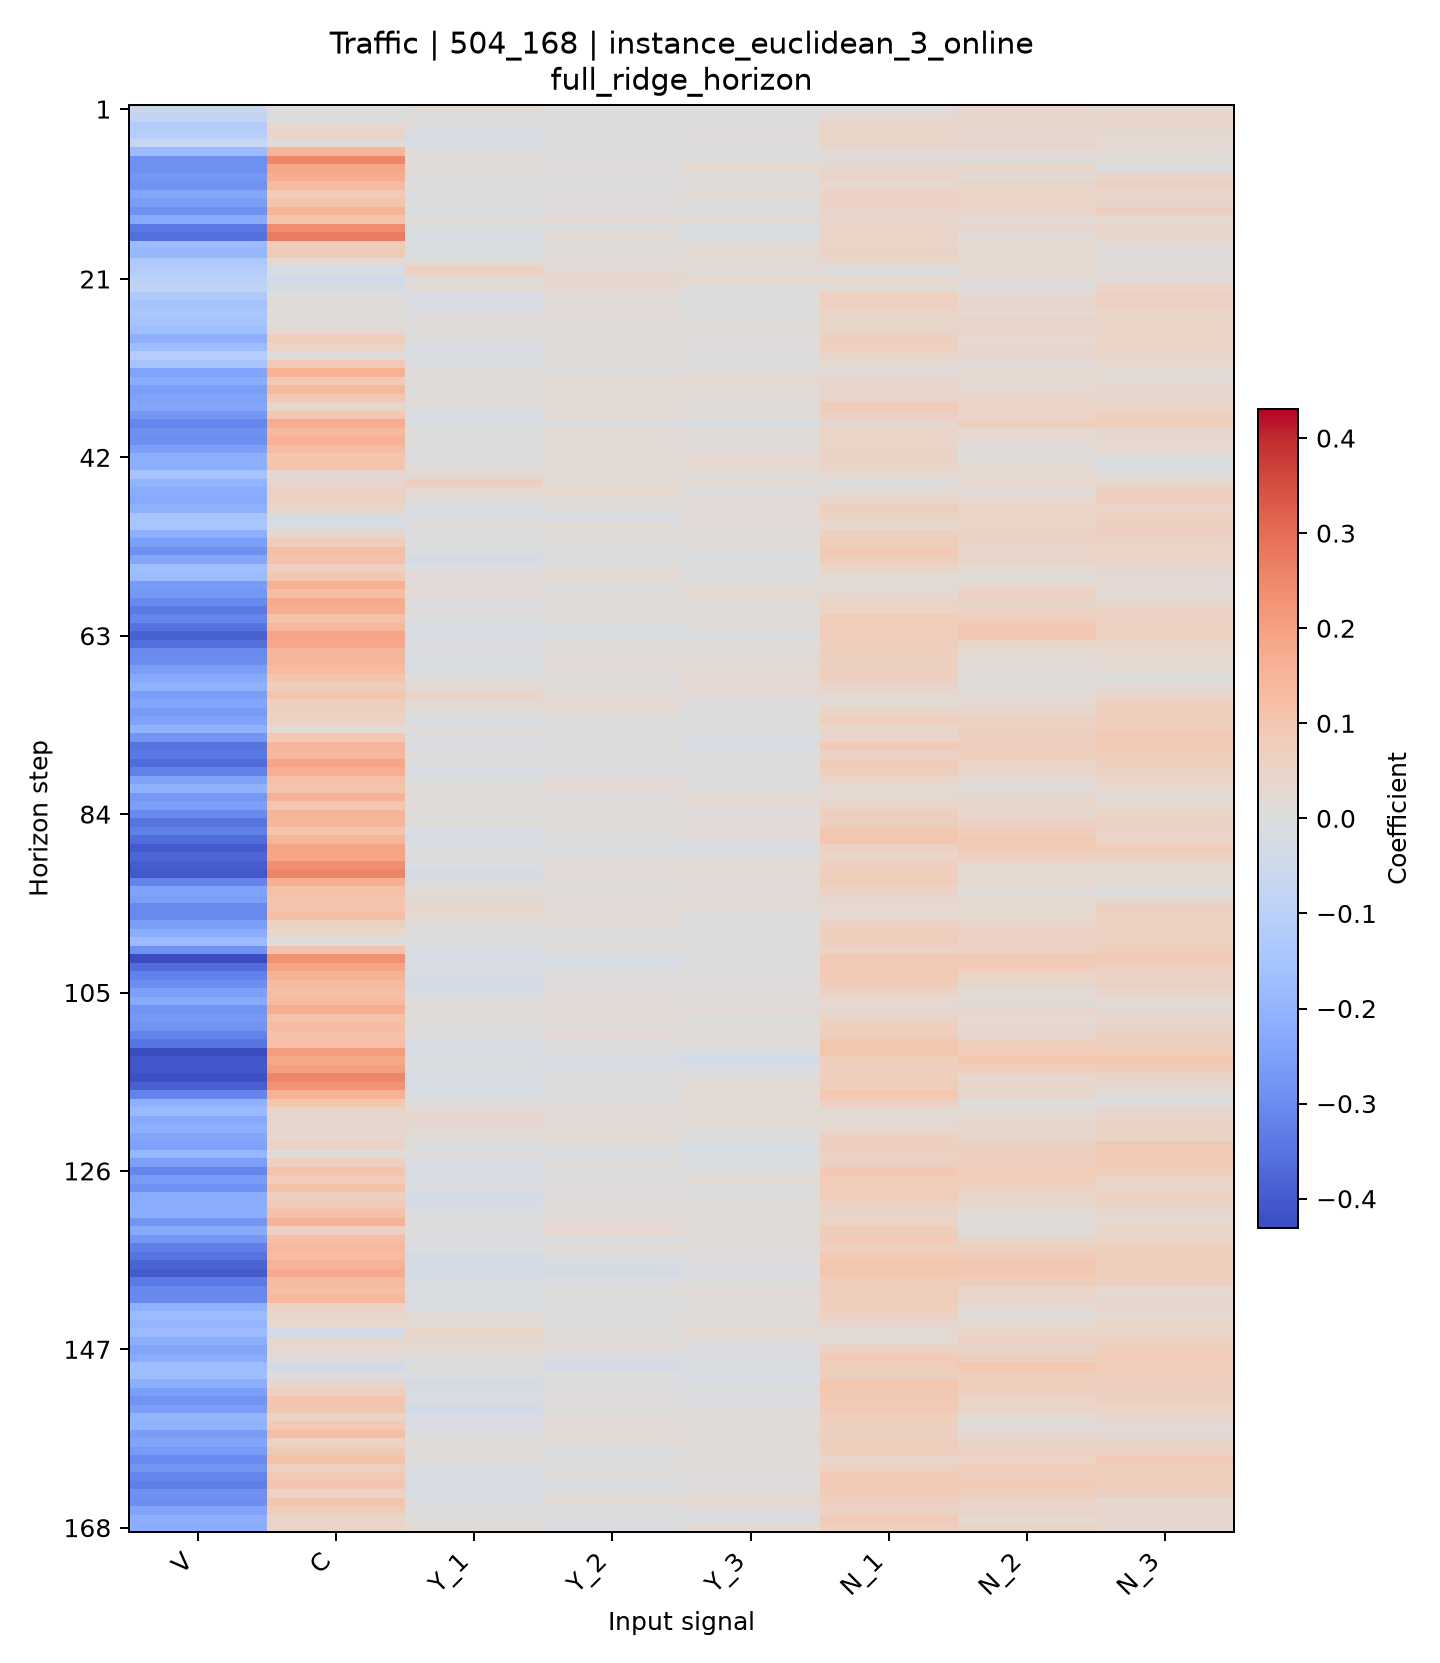

Source data for this figure (header and first rows):
horizon, V, C, Y_1, Y_2, Y_3, N_1, N_2, N_3
1, -0.0571, 0.006009, 0.01025, -0.003048, -0.003728, 0.008601, 0.03371, 0.02831
2, -0.0794, -0.003524, -0.0001154, -0.008315, 0.0003624, 0.02551, 0.04111, 0.04889
3, -0.1219, 0.03157, 0.001913, 0.00622, 0.0001979, 0.04312, 0.02398, 0.03899
4, -0.1119, 0.04768, -0.01681, -0.003483, 0.002299, 0.04927, 0.03507, 0.02395
5, -0.07284, 0.006675, -0.01618, -0.007317, 0.004794, 0.04073, 0.04123, 0.02738
6, -0.1784, 0.1459, 0.00544, -0.001528, -0.001089, 0.01712, 0.01778, 0.02337
7, -0.2923, 0.2541, 0.009363, 0.005717, 0.008494, 0.01329, 0.01267, 0.0109
8, -0.2925, 0.184, 0.01353, 0.002118, 0.02741, 0.03585, 0.04001, -0.0006883
9, -0.2721, 0.1697, -0.006002, -0.0008886, 0.002233, 0.0509, 0.02089, 0.04864
10, -0.2812, 0.1373, 0.009102, 0.00237, 0.005872, 0.03343, 0.0416, 0.0595
11, -0.2366, 0.08216, -0.006969, 0.006083, 0.02064, 0.05691, 0.04786, 0.03746
12, -0.2598, 0.1066, -0.003092, 0.00444, 0.006206, 0.05496, 0.05163, 0.0447
13, -0.2867, 0.1486, -0.01297, -0.0006223, -0.002263, 0.04475, 0.0457, 0.06522
14, -0.2265, 0.1059, 0.0002648, 0.02599, 0.01239, 0.03364, 0.02062, 0.02915
15, -0.3396, 0.2421, -0.006119, -0.0009987, -0.00699, 0.04737, 0.03524, 0.03418
16, -0.3591, 0.2757, -0.01488, 0.01093, -0.01279, 0.04894, 0.01582, 0.04022
17, -0.1776, 0.0764, -0.005348, 0.002684, 0.01698, 0.04536, 0.02875, 0.01349
18, -0.1904, 0.08534, -0.006436, 0.004883, 0.02111, 0.05544, 0.02865, 0.002988
19, -0.1336, 0.02341, 0.01177, 0.01392, 0.01123, 0.03895, 0.02928, 0.008048
20, -0.1195, -0.01921, 0.06061, 0.01939, 0.02017, -0.002012, 0.02453, 0.01655
21, -0.09478, -0.03874, 0.01483, 0.03639, 0.02935, 0.02452, 0.01081, 0.01653
22, -0.08489, -0.02989, 0.02117, 0.02943, 0.005734, 0.02347, -0.0007025, 0.04835
23, -0.134, -0.0006719, -0.01343, 0.008409, -0.002004, 0.06333, 0.02674, 0.06125
24, -0.1541, 0.01159, -0.01774, 0.01227, -0.00466, 0.06326, 0.03385, 0.05848
25, -0.1386, -0.002562, -0.002656, 0.01673, 0.001764, 0.04456, 0.03091, 0.05148
26, -0.1483, 0.009542, 0.005523, 0.005706, 0.007747, 0.04066, 0.04554, 0.04558
27, -0.1664, 0.0192, 0.009206, 0.005486, 0.009235, 0.04166, 0.04255, 0.05124
28, -0.2153, 0.07177, -0.003087, 0.01161, 8.473814095524134e-05, 0.06845, 0.02519, 0.05173
29, -0.1735, 0.04471, -0.01642, 0.004362, 0.006131, 0.06346, 0.03141, 0.04896
30, -0.1162, 0.009549, -0.01063, 0.008331, -0.0002299, 0.04443, 0.03549, 0.03918
31, -0.1525, 0.08909, -0.004722, 0.007869, 0.001843, 0.025, 0.01397, 0.03168
32, -0.2423, 0.1585, 0.006635, 0.003969, 0.01353, 0.01676, 0.02811, 0.02161
33, -0.2188, 0.08472, 0.008881, 0.01924, 0.02788, 0.03454, 0.02904, 0.01759
34, -0.2568, 0.14, 0.002783, 0.01247, 0.009803, 0.04119, 0.02626, 0.03485
35, -0.2473, 0.09193, 0.01107, 0.01955, 0.01962, 0.04084, 0.04296, 0.03175
36, -0.2373, 0.04572, -0.002381, 0.01876, 0.01012, 0.07528, 0.05287, 0.0446
37, -0.2736, 0.1004, -0.01237, 0.01215, 0.002314, 0.06175, 0.04861, 0.06536
38, -0.3155, 0.1701, -0.01024, -0.002638, -0.01253, 0.03476, 0.06906, 0.07119
39, -0.2898, 0.1397, 0.0004447, 0.01974, 0.007463, 0.04805, 0.03348, 0.03776
40, -0.2952, 0.1604, 0.001722, 0.0168, 0.009265, 0.04807, 0.02045, 0.02931
41, -0.2547, 0.1268, -0.001511, 0.01811, 0.0126, 0.05006, 0.009584, 0.02573
42, -0.2147, 0.09777, -0.007866, 0.0174, 0.02721, 0.05521, 0.009647, -0.00154
43, -0.2137, 0.1056, 0.003578, 0.0132, 0.02603, 0.04877, 0.02268, -0.01946
44, -0.1519, 0.02443, 0.02219, 0.01883, 0.01611, 0.02984, 0.02374, 0.005144
45, -0.1997, 0.03598, 0.0642, 0.01756, 0.01018, 0.001625, 0.03168, 0.03043
46, -0.2221, 0.06151, 0.0237, 0.03081, -0.001341, 0.02299, 0.01133, 0.06687
47, -0.2279, 0.06052, 0.01047, 0.01224, 0.01028, 0.03881, 0.03047, 0.06513
48, -0.2099, 0.04295, -0.01947, 0.003768, 0.01414, 0.06727, 0.04796, 0.05039
49, -0.1449, -0.01903, -0.004174, -0.01018, 0.0174, 0.0533, 0.05018, 0.05756
50, -0.1476, -0.01819, 0.002215, 0.01338, 0.005232, 0.03333, 0.04786, 0.06574
51, -0.2129, 0.03878, -0.000963, 0.001769, 0.006264, 0.0608, 0.05717, 0.06358
52, -0.2536, 0.07913, -0.007419, 0.004409, 0.01399, 0.07664, 0.05192, 0.04823
53, -0.2922, 0.1224, -0.009323, 0.002853, -0.001758, 0.08756, 0.04601, 0.05369
54, -0.2376, 0.1122, -0.02424, -0.0006903, -0.005031, 0.07652, 0.0414, 0.04956
55, -0.1687, 0.06336, -0.007435, 0.01226, -0.003098, 0.05095, 0.02716, 0.03477
56, -0.1774, 0.09325, 0.01387, 0.01803, -9.003849231784488e-05, 0.02324, 0.008248, 0.02246
57, -0.2649, 0.1635, 0.01287, 0.0003939, 0.01591, 0.01308, 0.03311, 0.02445
58, -0.2694, 0.1221, 0.01843, 0.002269, 0.02235, 0.02961, 0.05758, 0.01412
59, -0.3035, 0.1753, -0.006732, 0.004567, 0.01317, 0.05275, 0.04314, 0.02742
60, -0.3392, 0.1694, 0.006405, 0.009018, 0.001665, 0.05153, 0.05548, 0.05185
... 108 more rows
